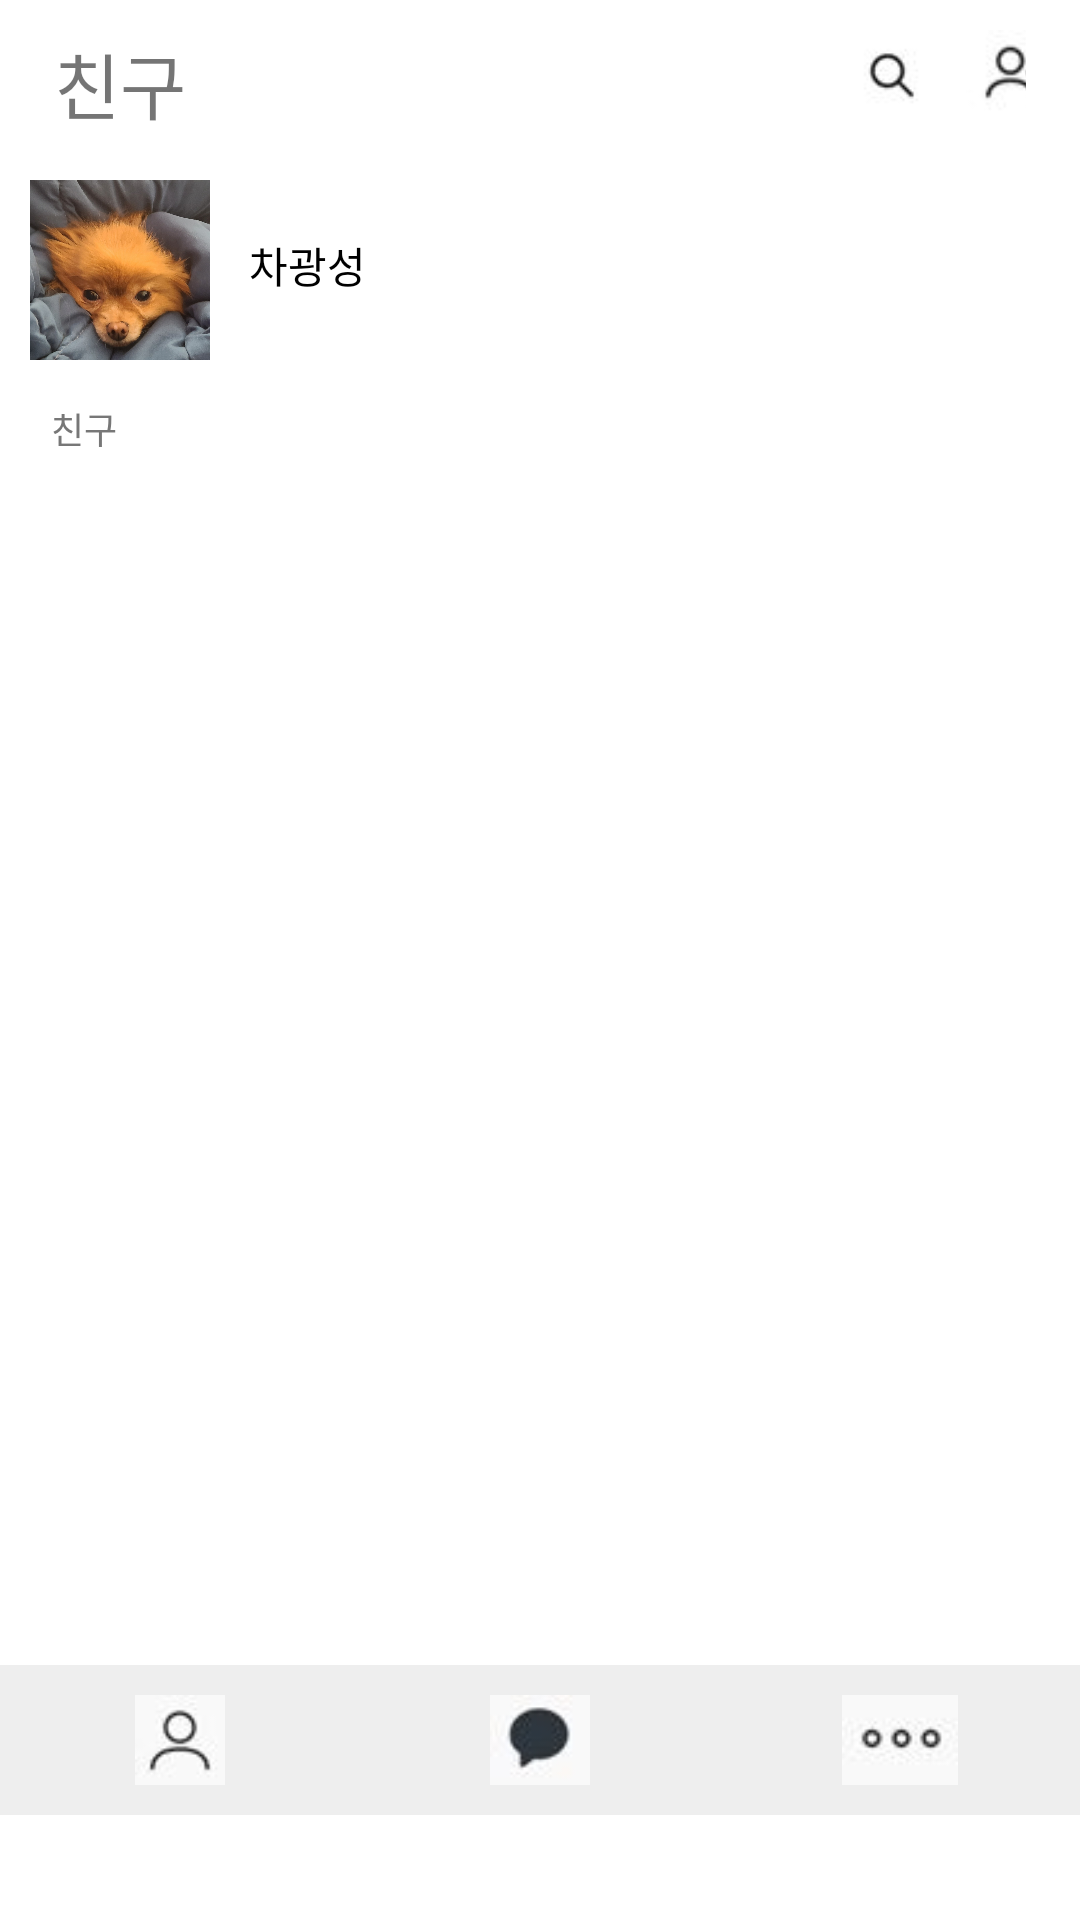

The Android layout XML behind this screen, and the referenced resources:
<!-- AndroidManifest.xml: application theme Theme.Aquatalk -->
<!-- res/layout/main.xml -->
<?xml version="1.0" encoding="utf-8"?>
<LinearLayout xmlns:android="http://schemas.android.com/apk/res/android"
    android:orientation="vertical"
    android:layout_width="fill_parent"
    android:layout_height="fill_parent">

    <LinearLayout
        android:id="@+id/userProfile"
        android:layout_width="match_parent"
        android:layout_height="wrap_content"
        android:paddingTop="10dp"
        android:paddingBottom="10dp"
        android:layout_marginLeft="18dp"
        android:layout_marginRight="18dp">

        <TextView
            android:layout_width="wrap_content"
            android:layout_height="wrap_content"
            android:text="친구"
            android:textSize="24dp" />

        <ImageView
            android:layout_width="30dp"
            android:layout_height="30dp"
            android:layout_marginLeft="220dp"
            android:layout_marginRight="10dp"
            android:clickable="true"
            android:src="@drawable/icon1" />

        <ImageView
            android:layout_width="30dp"
            android:layout_height="30dp"
            android:layout_marginRight="10dp"
            android:clickable="true"
            android:src="@drawable/icon2" />

        <ImageView
            android:layout_width="30dp"
            android:layout_height="30dp"
            android:clickable="true"
            android:src="@drawable/icon3" />

    </LinearLayout>

    <LinearLayout
        android:layout_width="fill_parent"
        android:layout_height="wrap_content"
        android:layout_marginLeft="10dp"
        android:orientation="horizontal">

        <ImageView
            android:layout_width="60dp"
            android:layout_height="70dp"
            android:src="@drawable/profile1" />

        <TextView
            android:layout_width="wrap_content"
            android:layout_height="wrap_content"
            android:layout_marginTop="10dp"
            android:padding="13dp"
            android:text="차광성"
            android:textColor="@color/black"
            android:textSize="14dp" />

    </LinearLayout>

    <LinearLayout
        android:layout_width="match_parent"
        android:layout_height="25dp">

        <TextView
            android:layout_width="match_parent"
            android:layout_height="wrap_content"
            android:text="친구"
            android:textColor="#777"
            android:textSize="12dp"
            android:layout_marginTop="9dp"
            android:layout_marginLeft="17dp" />
    </LinearLayout>

    <ListView
        android:id="@+id/listview"
        android:layout_width="fill_parent"
        android:layout_height="405dp"
        android:layout_marginLeft="10dp" />

    <LinearLayout
        android:layout_width="fill_parent"
        android:layout_height="50dp"
        android:orientation="horizontal"
        android:weightSum="3"
        android:background="#EEEEEE"
        android:layout_alignParentBottom="true" >

        <ImageView
            android:id="@+id/friends"
            android:layout_width="30dp"
            android:layout_height="30dp"
            android:clickable="true"
            android:src="@drawable/icon4"
            android:layout_marginTop="10dp"
            android:layout_weight="1" />

        <ImageView
            android:id="@+id/chatting"
            android:layout_width="30dp"
            android:layout_height="30dp"
            android:clickable="true"
            android:src="@drawable/icon5"
            android:layout_marginTop="10dp"
            android:layout_weight="1" />

        <ImageView
            android:id="@+id/mypage"
            android:layout_width="30dp"
            android:layout_height="30dp"
            android:clickable="true"
            android:src="@drawable/icon6"
            android:layout_marginTop="10dp"
            android:layout_weight="1" />

    </LinearLayout>

</LinearLayout>
<!-- resources referenced by this layout -->
<resources>
  <!-- drawable icon1: jpg bitmap (drawable-v24, 8085 bytes) -->
  <!-- drawable icon2: jpg bitmap (drawable-v24, 8121 bytes) -->
  <!-- drawable icon3: jpg bitmap (drawable-v24, 8195 bytes) -->
  <!-- drawable icon4: jpg bitmap (drawable-v24, 8122 bytes) -->
  <!-- drawable icon5: jpg bitmap (drawable-v24, 8098 bytes) -->
  <!-- drawable icon6: jpg bitmap (drawable-v24, 8097 bytes) -->
  <!-- drawable profile1: jpg bitmap (drawable-v24, 214778 bytes) -->
  <style name="Theme.Aquatalk" parent="Theme.MaterialComponents.DayNight.DarkActionBar">
          
          <item name="colorPrimary">@color/purple_500</item>
          <item name="colorPrimaryVariant">@color/purple_700</item>
          <item name="colorOnPrimary">@color/white</item>
          
          <item name="colorSecondary">@color/teal_200</item>
          <item name="colorSecondaryVariant">@color/teal_700</item>
          <item name="colorOnSecondary">@color/black</item>
          
          <item name="android:statusBarColor" tools:targetApi="l">?attr/colorPrimaryVariant</item>
          
      </style>
  <!-- not gathered from this repository: default colours our renderer supplied (Android Studio template values) -->
  <color name="purple_500">#FF6200EE</color>
  <color name="purple_700">#FF3700B3</color>
  <color name="teal_200">#FF03DAC5</color>
  <color name="teal_700">#FF018786</color>
  <color name="black">#FF000000</color>
  <color name="white">#FFFFFFFF</color>
</resources>
